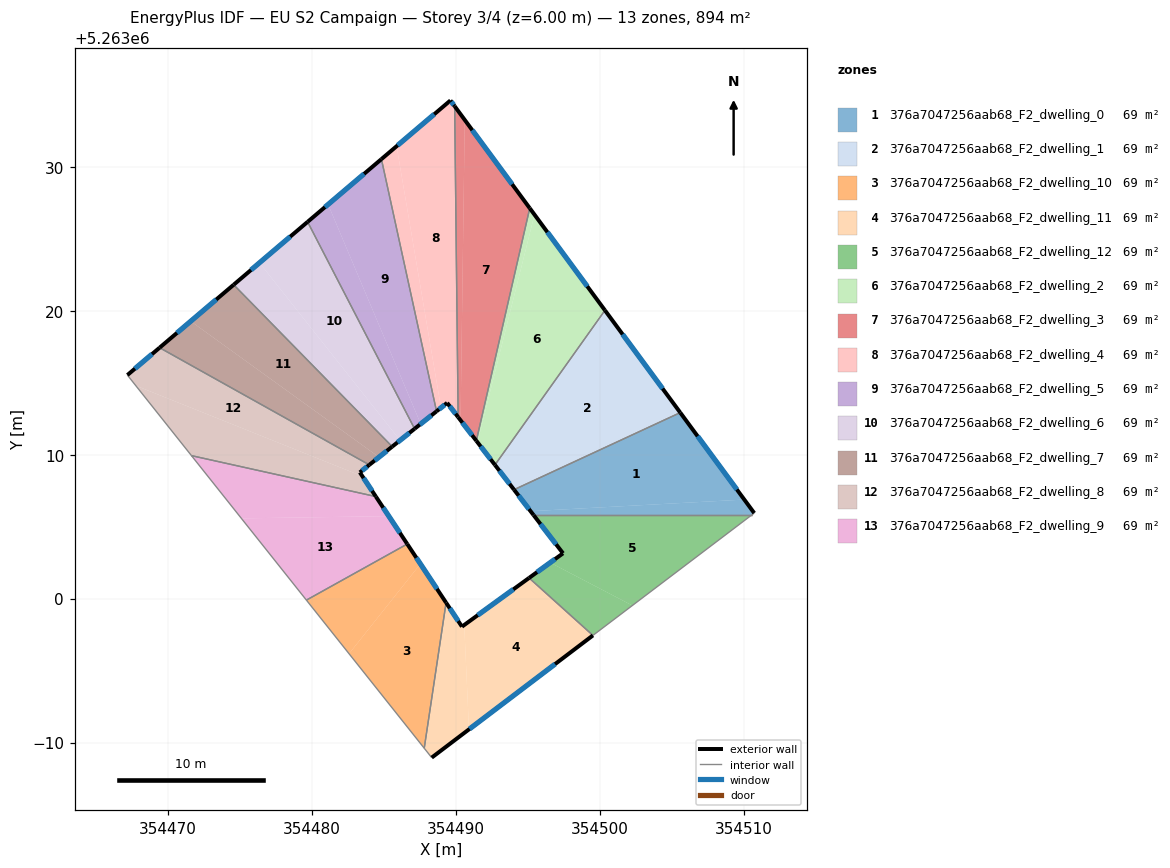
=== STOREY PLAN SPEC (per zone: floor XY polygon, exterior-wall plan segments, windows/doors) ===
zone 1: 376a7047256aab68_F2_dwelling_0  (68.7 m²)
  floor: (354505.59, 5263012.92) (354510.03, 5263006.88) (354495.19, 5263006.07) (354494.03, 5263007.57)
  floor: (354510.03, 5263006.88) (354510.73, 5263005.94) (354510.54, 5263005.80) (354495.39, 5263005.80) (354495.19, 5263006.07)
  exterior wall: (354494.03, 5263007.57) – (354495.39, 5263005.80)  [2.2 m]
    window: (354494.35, 5263007.15) – (354495.07, 5263006.22)  [1.9 m²]
  exterior wall: (354510.73, 5263005.94) – (354505.59, 5263012.92)  [8.7 m]
    window: (354509.52, 5263007.58) – (354506.79, 5263011.28)  [7.3 m²]
  interior walls: 3
zone 2: 376a7047256aab68_F2_dwelling_1  (68.8 m²)
  floor: (354500.35, 5263020.03) (354505.59, 5263012.92) (354494.03, 5263007.57) (354492.71, 5263009.29)
  exterior wall: (354492.71, 5263009.29) – (354494.03, 5263007.57)  [2.2 m]
    window: (354493.02, 5263008.88) – (354493.72, 5263007.97)  [1.8 m²]
  exterior wall: (354505.59, 5263012.92) – (354500.35, 5263020.03)  [8.8 m]
    window: (354504.36, 5263014.59) – (354501.58, 5263018.36)  [7.4 m²]
  interior walls: 2
zone 3: 376a7047256aab68_F2_dwelling_10  (68.7 m²)
  floor: (354487.53, 5263002.41) (354489.32, 5262999.72) (354487.80, 5262989.60) (354482.57, 5262996.17)
  floor: (354486.62, 5263003.79) (354487.53, 5263002.41) (354482.57, 5262996.17) (354479.61, 5262999.89)
  exterior wall: (354489.32, 5262999.72) – (354486.62, 5263003.79)  [4.9 m]
    window: (354488.68, 5263000.67) – (354487.25, 5263002.84)  [4.1 m²]
  interior walls: 3
zone 4: 376a7047256aab68_F2_dwelling_11  (68.7 m²)
  floor: (354499.52, 5262997.44) (354490.91, 5262990.92) (354490.58, 5262998.17) (354495.08, 5263001.44)
  floor: (354490.58, 5262998.17) (354490.91, 5262990.92) (354488.32, 5262988.95) (354487.80, 5262989.60) (354489.32, 5262999.72) (354490.42, 5262998.05)
  exterior wall: (354490.42, 5262998.05) – (354489.32, 5262999.72)  [2.0 m]
    window: (354490.16, 5262998.44) – (354489.57, 5262999.33)  [1.7 m²]
  exterior wall: (354495.08, 5263001.44) – (354490.42, 5262998.05)  [5.8 m]
    window: (354493.99, 5263000.64) – (354491.51, 5262998.85)  [4.9 m²]
  exterior wall: (354488.32, 5262988.95) – (354499.52, 5262997.44)  [14.1 m]
    window: (354490.95, 5262990.95) – (354496.89, 5262995.45)  [11.9 m²]
  interior walls: 3
zone 5: 376a7047256aab68_F2_dwelling_12  (68.8 m²)
  floor: (354510.54, 5263005.80) (354502.26, 5262999.52) (354496.55, 5263002.50) (354497.44, 5263003.15) (354495.39, 5263005.80)
  floor: (354502.26, 5262999.52) (354499.52, 5262997.44) (354495.08, 5263001.44) (354496.55, 5263002.50)
  exterior wall: (354497.44, 5263003.15) – (354495.08, 5263001.44)  [2.9 m]
    window: (354496.89, 5263002.75) – (354495.64, 5263001.84)  [2.5 m²]
  exterior wall: (354495.39, 5263005.80) – (354497.44, 5263003.15)  [3.4 m]
    window: (354495.87, 5263005.18) – (354496.96, 5263003.77)  [2.8 m²]
  interior walls: 3
zone 6: 376a7047256aab68_F2_dwelling_2  (68.7 m²)
  floor: (354495.46, 5263026.68) (354500.31, 5263020.09) (354492.70, 5263009.30) (354491.50, 5263010.86)
  floor: (354495.13, 5263027.13) (354495.46, 5263026.68) (354491.50, 5263010.86) (354491.42, 5263010.97)
  floor: (354500.31, 5263020.09) (354500.35, 5263020.03) (354492.71, 5263009.29) (354492.70, 5263009.30)
  exterior wall: (354491.42, 5263010.97) – (354492.71, 5263009.29)  [2.1 m]
    window: (354491.72, 5263010.57) – (354492.41, 5263009.68)  [1.8 m²]
  exterior wall: (354500.35, 5263020.03) – (354495.13, 5263027.13)  [8.8 m]
    window: (354499.13, 5263021.70) – (354496.35, 5263025.46)  [7.4 m²]
  interior walls: 2
zone 7: 376a7047256aab68_F2_dwelling_3  (68.7 m²)
  floor: (354490.61, 5263033.26) (354495.13, 5263027.13) (354491.42, 5263010.97) (354490.32, 5263012.39)
  floor: (354489.91, 5263034.21) (354490.61, 5263033.26) (354490.32, 5263012.39) (354490.15, 5263012.61)
  exterior wall: (354490.15, 5263012.61) – (354491.42, 5263010.97)  [2.1 m]
    window: (354490.45, 5263012.22) – (354491.12, 5263011.35)  [1.7 m²]
  exterior wall: (354495.13, 5263027.13) – (354489.91, 5263034.21)  [8.8 m]
    window: (354493.90, 5263028.79) – (354491.14, 5263032.55)  [7.4 m²]
  interior walls: 2
zone 8: 376a7047256aab68_F2_dwelling_4  (68.7 m²)
  floor: (354489.91, 5263034.21) (354490.15, 5263012.61) (354489.39, 5263013.60) (354488.96, 5263013.26) (354485.88, 5263031.43) (354489.62, 5263034.61)
  floor: (354485.88, 5263031.43) (354488.96, 5263013.26) (354488.65, 5263013.01) (354484.82, 5263030.53)
  exterior wall: (354489.39, 5263013.60) – (354490.15, 5263012.61)  [1.3 m]
    window: (354489.57, 5263013.37) – (354489.97, 5263012.84)  [1.1 m²]
  exterior wall: (354488.65, 5263013.01) – (354489.39, 5263013.60)  [0.9 m]
    window: (354488.83, 5263013.15) – (354489.22, 5263013.46)  [0.8 m²]
  exterior wall: (354489.62, 5263034.61) – (354484.82, 5263030.54)  [6.3 m]
    window: (354488.49, 5263033.65) – (354485.95, 5263031.49)  [5.3 m²]
  exterior wall: (354489.91, 5263034.21) – (354489.62, 5263034.61)  [0.5 m]
    window: (354489.84, 5263034.30) – (354489.69, 5263034.52)  [0.4 m²]
  interior walls: 2
zone 9: 376a7047256aab68_F2_dwelling_5  (68.8 m²)
  floor: (354484.82, 5263030.53) (354488.65, 5263013.01) (354487.55, 5263012.14) (354481.12, 5263027.39)
  floor: (354481.12, 5263027.39) (354487.55, 5263012.14) (354487.13, 5263011.80) (354479.69, 5263026.18)
  exterior wall: (354487.13, 5263011.80) – (354488.65, 5263013.01)  [1.9 m]
    window: (354487.49, 5263012.09) – (354488.29, 5263012.73)  [1.6 m²]
  exterior wall: (354484.82, 5263030.54) – (354479.69, 5263026.18)  [6.7 m]
    window: (354483.62, 5263029.51) – (354480.90, 5263027.20)  [5.7 m²]
  interior walls: 2
zone 10: 376a7047256aab68_F2_dwelling_6  (68.7 m²)
  floor: (354476.35, 5263023.33) (354486.12, 5263011.00) (354485.57, 5263010.56) (354474.56, 5263021.81)
  floor: (354479.69, 5263026.18) (354487.13, 5263011.80) (354486.12, 5263011.00) (354476.35, 5263023.33) (354474.56, 5263021.81)
  exterior wall: (354485.57, 5263010.56) – (354487.13, 5263011.80)  [2.0 m]
    window: (354485.94, 5263010.85) – (354486.76, 5263011.51)  [1.7 m²]
  exterior wall: (354479.69, 5263026.18) – (354474.56, 5263021.81)  [6.7 m]
    window: (354478.49, 5263025.15) – (354475.76, 5263022.83)  [5.7 m²]
  interior walls: 2
zone 11: 376a7047256aab68_F2_dwelling_7  (68.7 m²)
  floor: (354474.56, 5263021.81) (354485.57, 5263010.56) (354484.65, 5263009.83) (354471.57, 5263019.27)
  floor: (354484.65, 5263009.83) (354483.98, 5263009.29) (354469.41, 5263017.43) (354471.57, 5263019.27)
  exterior wall: (354483.98, 5263009.29) – (354485.57, 5263010.56)  [2.0 m]
    window: (354484.35, 5263009.59) – (354485.20, 5263010.26)  [1.7 m²]
  exterior wall: (354474.56, 5263021.81) – (354469.41, 5263017.43)  [6.8 m]
    window: (354473.35, 5263020.78) – (354470.62, 5263018.46)  [5.7 m²]
  interior walls: 2
zone 12: 376a7047256aab68_F2_dwelling_8  (68.7 m²)
  floor: (354483.98, 5263009.29) (354483.32, 5263008.77) (354483.50, 5263008.50) (354467.75, 5263014.80) (354467.17, 5263015.53) (354469.41, 5263017.43)
  floor: (354483.50, 5263008.50) (354484.43, 5263007.09) (354471.62, 5263009.93) (354467.75, 5263014.80)
  exterior wall: (354483.32, 5263008.77) – (354483.98, 5263009.29)  [0.8 m]
    window: (354483.48, 5263008.89) – (354483.83, 5263009.17)  [0.7 m²]
  exterior wall: (354484.43, 5263007.09) – (354483.32, 5263008.77)  [2.0 m]
    window: (354484.17, 5263007.48) – (354483.58, 5263008.37)  [1.7 m²]
  exterior wall: (354469.41, 5263017.43) – (354467.17, 5263015.53)  [2.9 m]
    window: (354468.88, 5263016.99) – (354467.70, 5263015.98)  [2.5 m²]
  interior walls: 3
zone 13: 376a7047256aab68_F2_dwelling_9  (68.7 m²)
  floor: (354484.43, 5263007.09) (354485.34, 5263005.73) (354475.09, 5263005.58) (354471.62, 5263009.93)
  floor: (354485.34, 5263005.73) (354486.62, 5263003.79) (354479.61, 5262999.89) (354475.09, 5263005.58)
  exterior wall: (354486.62, 5263003.79) – (354484.43, 5263007.09)  [4.0 m]
    window: (354486.10, 5263004.57) – (354484.95, 5263006.32)  [3.3 m²]
  interior walls: 3

=== DERIVED (storey summary) ===
Building: EU S2 Campaign
Storey: 3 of 4  (floor level z = 6.00 m)
Storey gross floor area: 893.7 m²
Zones on this storey: 13
  - 376a7047256aab68_F2_dwelling_0: floor 68.7 m²; exterior wall 10.9 m (32.7 m²); 2 window(s) 9.2 m²; WWR 28.1%
  - 376a7047256aab68_F2_dwelling_1: floor 68.8 m²; exterior wall 11.0 m (33.0 m²); 2 window(s) 9.3 m²; WWR 28.1%
  - 376a7047256aab68_F2_dwelling_10: floor 68.7 m²; exterior wall 4.9 m (14.7 m²); 1 window(s) 4.1 m²; WWR 28.1%
  - 376a7047256aab68_F2_dwelling_11: floor 68.7 m²; exterior wall 21.8 m (65.5 m²); 3 window(s) 18.4 m²; WWR 28.1%
  - 376a7047256aab68_F2_dwelling_12: floor 68.8 m²; exterior wall 6.3 m (18.8 m²); 2 window(s) 5.3 m²; WWR 28.1%
  - 376a7047256aab68_F2_dwelling_2: floor 68.7 m²; exterior wall 10.9 m (32.8 m²); 2 window(s) 9.2 m²; WWR 28.1%
  - 376a7047256aab68_F2_dwelling_3: floor 68.7 m²; exterior wall 10.9 m (32.6 m²); 2 window(s) 9.2 m²; WWR 28.1%
  - 376a7047256aab68_F2_dwelling_4: floor 68.7 m²; exterior wall 9.0 m (26.9 m²); 4 window(s) 7.6 m²; WWR 28.1%
  - 376a7047256aab68_F2_dwelling_5: floor 68.8 m²; exterior wall 8.7 m (26.0 m²); 2 window(s) 7.3 m²; WWR 28.1%
  - 376a7047256aab68_F2_dwelling_6: floor 68.7 m²; exterior wall 8.7 m (26.2 m²); 2 window(s) 7.4 m²; WWR 28.1%
  - 376a7047256aab68_F2_dwelling_7: floor 68.7 m²; exterior wall 8.8 m (26.4 m²); 2 window(s) 7.4 m²; WWR 28.1%
  - 376a7047256aab68_F2_dwelling_8: floor 68.7 m²; exterior wall 5.8 m (17.4 m²); 3 window(s) 4.9 m²; WWR 28.1%
  - 376a7047256aab68_F2_dwelling_9: floor 68.7 m²; exterior wall 4.0 m (11.9 m²); 1 window(s) 3.3 m²; WWR 28.1%
Zone adjacency (shared interzone walls):
  - 376a7047256aab68_F2_dwelling_0 ↔ 376a7047256aab68_F2_dwelling_1
  - 376a7047256aab68_F2_dwelling_0 ↔ 376a7047256aab68_F2_dwelling_12
  - 376a7047256aab68_F2_dwelling_1 ↔ 376a7047256aab68_F2_dwelling_2
  - 376a7047256aab68_F2_dwelling_10 ↔ 376a7047256aab68_F2_dwelling_11
  - 376a7047256aab68_F2_dwelling_10 ↔ 376a7047256aab68_F2_dwelling_9
  - 376a7047256aab68_F2_dwelling_11 ↔ 376a7047256aab68_F2_dwelling_12
  - 376a7047256aab68_F2_dwelling_2 ↔ 376a7047256aab68_F2_dwelling_3
  - 376a7047256aab68_F2_dwelling_3 ↔ 376a7047256aab68_F2_dwelling_4
  - 376a7047256aab68_F2_dwelling_4 ↔ 376a7047256aab68_F2_dwelling_5
  - 376a7047256aab68_F2_dwelling_5 ↔ 376a7047256aab68_F2_dwelling_6
  - 376a7047256aab68_F2_dwelling_6 ↔ 376a7047256aab68_F2_dwelling_7
  - 376a7047256aab68_F2_dwelling_7 ↔ 376a7047256aab68_F2_dwelling_8
  - 376a7047256aab68_F2_dwelling_8 ↔ 376a7047256aab68_F2_dwelling_9